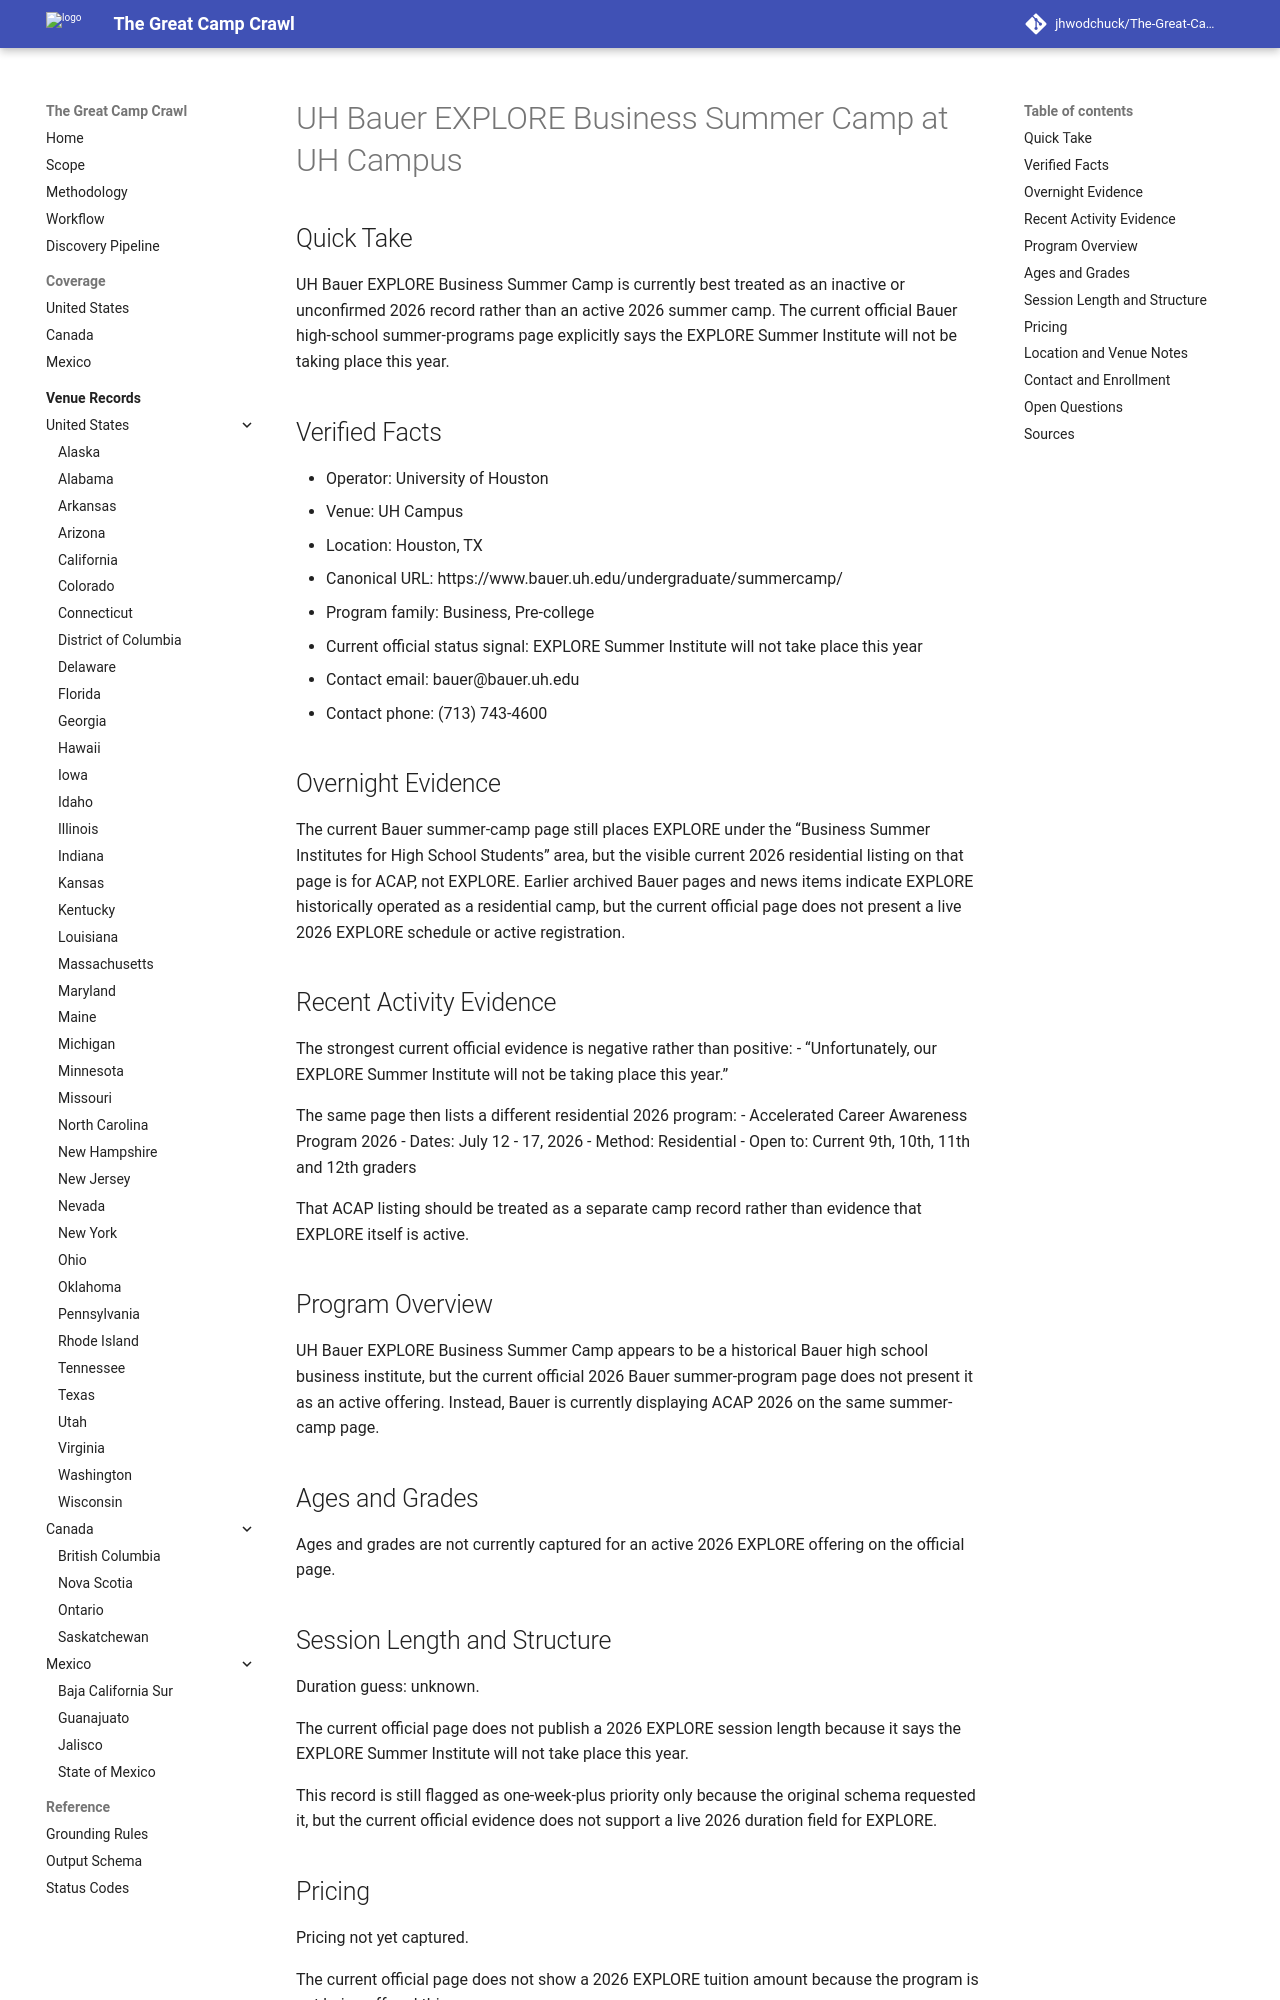

repository: jhwodchuck/The-Great-Camp-Crawl · page: camps/us/tx/uh-bauer-explore-business-summer-camp--us-tx-houston-uh-campus--cand-us-tx-houston-uh-bauer-explore-business-summer-camp-uh-campus/index.html · generator: mkdocs

---
record_id: cand-us-tx-houston-uh-bauer-explore-business-summer-camp-uh-campus
camp_id: uh-bauer-explore-business-summer-camp
venue_id: us-tx-houston-uh-campus
name: UH Bauer EXPLORE Business Summer Camp
display_name: UH Bauer EXPLORE Business Summer Camp at UH Campus
country: US
country_name: United States
region: TX
region_name: Texas
city: Houston
venue_name: UH Campus
program_family:
- Business
- Pre-college
camp_types:
- residential
- overnight
priority_flags:
  college_precollege: true
  one_week_plus: true
languages_found:
- English
source_language_primary: English
activity_status: unknown
activity_evidence_window_months: 24
duration:
  min_days: null
  max_days: null
pricing:
  currency: USD
  amount_min: null
  amount_max: null
  boarding_included: null
ages:
  min: null
  max: null
grades:
  min: null
  max: null
operator:
  name: University of Houston
  type: university
website:
  canonical_url: https://www.bauer.uh.edu/undergraduate/summercamp/
  admissions_url: null
  session_dates_url: https://www.bauer.uh.edu/undergraduate/summercamp/
  pricing_url: null
contact:
  email: bauer@bauer.uh.edu
  phone: '(713) 743-4600'
location:
  address: 4250 Martin Luther King Blvd.
  postal_code: '77204-6021'
  latitude: null
  longitude: null
verification:
  overnight_confirmed: true
  active_past_2_years_confirmed: false
  confidence: medium
  last_verified: '2026-04-17'
evidence:
  overnight_source_url: https://www.bauer.uh.edu/undergraduate/summercamp/
  recent_activity_source_url: https://www.bauer.uh.edu/undergraduate/summercamp/
  duration_source_url: null
  pricing_source_url: null
tags:
- us
- tx
- houston
- business
- pre-college
- residential
- overnight
draft_status: draft
---

# UH Bauer EXPLORE Business Summer Camp at UH Campus

## Quick Take
UH Bauer EXPLORE Business Summer Camp is currently best treated as an inactive or unconfirmed 2026 record rather than an active 2026 summer camp. The current official Bauer high-school summer-programs page explicitly says the EXPLORE Summer Institute will not be taking place this year.

## Verified Facts
- Operator: University of Houston
- Venue: UH Campus
- Location: Houston, TX
- Canonical URL: https://www.bauer.uh.edu/undergraduate/summercamp/
- Program family: Business, Pre-college
- Current official status signal: EXPLORE Summer Institute will not take place this year
- Contact email: bauer@bauer.uh.edu
- Contact phone: (713) 743-4600

## Overnight Evidence
The current Bauer summer-camp page still places EXPLORE under the “Business Summer Institutes for High School Students” area, but the visible current 2026 residential listing on that page is for ACAP, not EXPLORE. Earlier archived Bauer pages and news items indicate EXPLORE historically operated as a residential camp, but the current official page does not present a live 2026 EXPLORE schedule or active registration.

## Recent Activity Evidence
The strongest current official evidence is negative rather than positive:
- “Unfortunately, our EXPLORE Summer Institute will not be taking place this year.”

The same page then lists a different residential 2026 program:
- Accelerated Career Awareness Program 2026
- Dates: July 12 - 17, 2026
- Method: Residential
- Open to: Current 9th, 10th, 11th and 12th graders

That ACAP listing should be treated as a separate camp record rather than evidence that EXPLORE itself is active.

## Program Overview
UH Bauer EXPLORE Business Summer Camp appears to be a historical Bauer high school business institute, but the current official 2026 Bauer summer-program page does not present it as an active offering. Instead, Bauer is currently displaying ACAP 2026 on the same summer-camp page.
